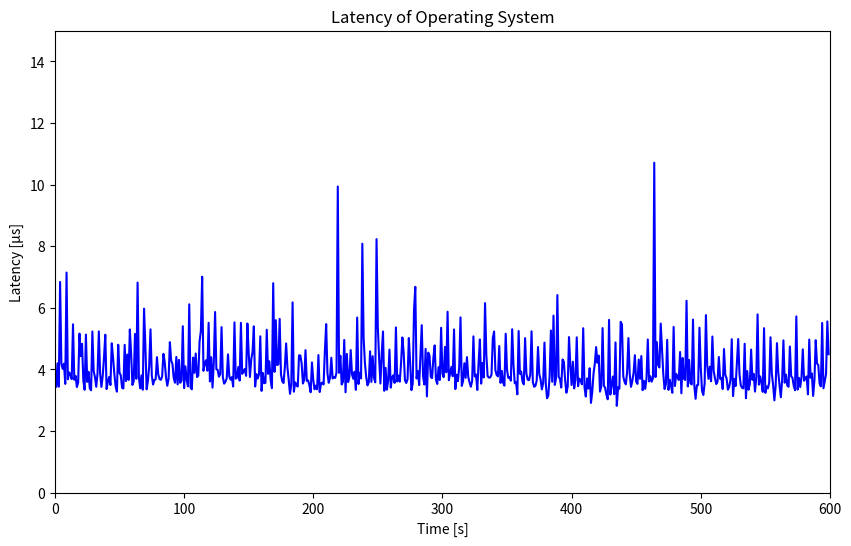

The script that saved this image: (Note: this script raises an exception after producing the figure.)
import matplotlib.pyplot as plt

# Data points
x = [1,2,3,4,5,6,7,8,9,10,11,12,13,14,15,16,17,18,19,20,21,22,23,24,25,26,27,28,29,30,31,32,33,34,35,36,37,38,39,40,41,42,43,44,45,46,47,48,49,50,51,52,53,54,55,56,57,58,59,60,61,62,63,64,65,66,67,68,69,70,71,72,73,74,75,76,77,78,79,80,81,82,83,84,85,86,87,88,89,90,91,92,93,94,95,96,97,98,99,100,101,102,103,104,105,106,107,108,109,110,111,112,113,114,115,116,117,118,119,120,121,122,123,124,125,126,127,128,129,130,131,132,133,134,135,136,137,138,139,140,141,142,143,144,145,146,147,148,149,150,151,152,153,154,155,156,157,158,159,160,161,162,163,164,165,166,167,168,169,170,171,172,173,174,175,176,177,178,179,180,181,182,183,184,185,186,187,188,189,190,191,192,193,194,195,196,197,198,199,200,201,202,203,204,205,206,207,208,209,210,211,212,213,214,215,216,217,218,219,220,221,222,223,224,225,226,227,228,229,230,231,232,233,234,235,236,237,238,239,240,241,242,243,244,245,246,247,248,249,250,251,252,253,254,255,256,257,258,259,260,261,262,263,264,265,266,267,268,269,270,271,272,273,274,275,276,277,278,279,280,281,282,283,284,285,286,287,288,289,290,291,292,293,294,295,296,297,298,299,300,301,302,303,304,305,306,307,308,309,310,311,312,313,314,315,316,317,318,319,320,321,322,323,324,325,326,327,328,329,330,331,332,333,334,335,336,337,338,339,340,341,342,343,344,345,346,347,348,349,350,351,352,353,354,355,356,357,358,359,360,361,362,363,364,365,366,367,368,369,370,371,372,373,374,375,376,377,378,379,380,381,382,383,384,385,386,387,388,389,390,391,392,393,394,395,396,397,398,399,400,401,402,403,404,405,406,407,408,409,410,411,412,413,414,415,416,417,418,419,420,421,422,423,424,425,426,427,428,429,430,431,432,433,434,435,436,437,438,439,440,441,442,443,444,445,446,447,448,449,450,451,452,453,454,455,456,457,458,459,460,461,462,463,464,465,466,467,468,469,470,471,472,473,474,475,476,477,478,479,480,481,482,483,484,485,486,487,488,489,490,491,492,493,494,495,496,497,498,499,500,501,502,503,504,505,506,507,508,509,510,511,512,513,514,515,516,517,518,519,520,521,522,523,524,525,526,527,528,529,530,531,532,533,534,535,536,537,538,539,540,541,542,543,544,545,546,547,548,549,550,551,552,553,554,555,556,557,558,559,560,561,562,563,564,565,566,567,568,569,570,571,572,573,574,575,576,577,578,579,580,581,582,583,584,585,586,587,588,589,590,591,592,593,594,595,596,597,598,599]

y = [3.436,4.195,3.439,6.839,4.187,4.019,4.185,3.529,7.143,3.678,3.900,3.836,3.685,5.463,3.663,3.791,3.427,3.576,5.162,4.429,4.830,3.638,3.339,5.129,3.595,3.923,3.379,3.321,5.230,3.947,3.747,3.435,3.880,5.233,3.860,3.432,3.787,4.377,5.125,3.361,3.596,3.754,3.493,4.846,4.382,3.857,3.450,3.277,4.800,3.894,3.805,3.402,3.379,4.797,3.620,4.483,3.655,5.295,4.507,3.494,3.616,5.151,3.695,6.818,3.749,3.384,3.805,3.341,5.971,4.782,3.353,3.624,4.119,5.300,3.801,3.509,3.656,3.674,4.397,3.837,3.690,3.659,3.768,4.504,4.241,3.743,3.469,3.693,4.883,4.286,4.175,3.708,3.567,4.404,3.514,4.310,3.564,3.638,5.401,3.393,4.099,3.666,3.450,6.112,3.414,3.352,4.383,3.889,4.515,3.751,3.798,4.915,5.245,7.009,3.955,4.190,4.296,3.957,5.513,3.607,4.393,3.407,4.240,5.863,4.002,3.986,3.762,3.851,5.372,3.749,3.537,3.598,3.706,4.487,3.769,3.666,3.750,3.444,5.525,3.699,3.736,4.076,3.636,5.511,3.855,3.929,4.013,3.790,5.489,4.544,3.753,4.329,4.563,5.398,3.443,3.849,3.701,3.837,5.074,3.302,3.883,3.551,3.564,5.287,3.856,4.263,3.663,3.391,6.798,3.921,5.597,4.138,4.165,5.640,3.843,3.613,3.558,4.066,4.844,4.063,3.661,3.207,3.509,6.175,3.275,3.580,3.479,3.443,4.456,4.454,4.199,3.540,3.659,4.624,3.627,3.644,3.487,3.257,4.223,3.657,3.353,3.472,3.353,4.465,3.265,3.540,3.571,3.508,4.596,5.469,3.872,3.565,3.730,4.377,3.705,3.749,3.722,3.895,9.938,3.888,4.443,3.510,3.599,4.956,3.256,4.503,3.587,3.761,4.628,3.842,3.693,3.924,3.336,5.684,3.524,3.887,3.708,8.080,5.008,4.205,3.754,3.480,3.583,4.588,3.594,4.428,3.729,3.580,8.229,5.365,4.352,3.542,4.507,5.229,3.305,4.049,3.342,3.638,4.641,3.408,3.747,3.807,3.560,5.363,3.608,3.799,3.601,4.215,5.037,4.545,3.646,3.558,3.681,5.018,4.227,3.327,3.535,5.924,6.680,3.704,3.943,3.491,4.473,5.434,3.783,3.509,4.666,3.123,4.544,4.451,3.750,3.717,4.370,4.778,3.667,3.526,4.072,3.656,5.350,3.855,3.749,4.728,3.906,5.871,3.650,3.886,4.084,3.776,5.297,3.361,3.827,3.617,4.072,5.688,3.465,3.625,4.201,3.725,4.398,3.755,3.580,3.438,3.617,5.072,3.770,3.832,3.331,4.207,4.970,3.537,4.209,3.739,6.153,4.468,3.777,3.733,3.740,3.830,5.007,5.228,3.976,3.818,3.772,4.758,3.562,3.949,3.567,3.473,5.158,3.989,3.724,3.751,3.632,5.303,4.155,3.549,3.587,3.190,5.246,3.854,3.930,3.604,3.512,5.015,3.867,3.667,3.650,3.822,5.237,3.590,3.435,3.465,3.637,4.727,3.837,3.675,3.351,3.556,4.869,3.554,3.062,3.152,3.788,5.262,3.598,5.746,3.496,3.712,6.413,3.762,3.694,3.412,4.322,4.247,3.650,3.242,3.440,5.049,4.153,3.494,4.249,3.383,3.679,5.040,3.455,3.701,3.651,3.514,5.336,3.421,3.119,3.705,3.376,4.037,2.911,3.266,3.868,4.195,4.723,4.216,4.448,3.278,3.451,5.340,3.473,3.397,3.169,3.030,5.607,3.183,3.496,3.768,3.195,4.874,2.817,3.416,3.371,5.545,5.458,3.778,3.595,3.514,3.914,5.015,3.852,3.433,3.621,3.887,4.461,3.603,3.528,4.319,3.693,4.433,3.325,3.628,3.368,3.709,4.971,3.608,3.779,3.600,3.716,10.709,3.751,4.886,4.143,4.061,5.487,4.663,3.846,3.362,3.518,4.959,3.336,3.663,3.466,3.240,5.380,3.459,3.854,3.748,3.655,4.564,3.224,4.372,3.693,3.654,6.227,3.446,4.305,3.555,3.510,5.617,3.475,3.044,3.487,3.492,5.353,4.074,3.297,3.169,3.542,5.761,4.130,3.692,4.087,3.615,5.067,3.953,3.713,3.523,3.606,4.402,3.696,3.725,3.362,4.661,3.823,3.708,3.340,3.430,3.660,4.979,3.133,3.690,3.461,4.245,4.986,3.838,3.481,3.402,3.384,4.832,3.064,3.945,3.340,3.529,4.643,3.660,3.855,3.279,3.742,5.785,3.505,3.773,3.558,3.270,5.338,3.237,3.446,3.383,3.573,5.043,3.866,3.505,2.994,3.469,4.853,3.908,3.480,3.094,3.653,4.941,3.567,3.829,3.473,3.436,4.743,3.777,3.726,3.467,3.323,5.720,3.344,3.725,3.427,3.754,4.650,3.630,3.711,3.770,3.190,4.967,3.730,3.867,3.139,3.639,4.948,4.192,4.141,3.538,3.448,5.508,3.385,3.622,3.843,5.557,4.493]

# Create the plot
plt.figure(figsize=(10, 6))
plt.plot(x, y,'-', color='blue')

# Set the title and labels
plt.title('Latency of Operating System')
plt.xlabel('Time [s]')
plt.ylabel('Latency [µs]')

# Set the x and y axis limits
plt.xlim([0, 600])
plt.ylim([0, 15])

# Save the plot to a file
plt.savefig("max_latency_hardware.png")
plt.savefig("../../../../img/max_latency_hardware.png")

# Print a success message
print("The plot was successfully saved to max_latency_hardware.png")


